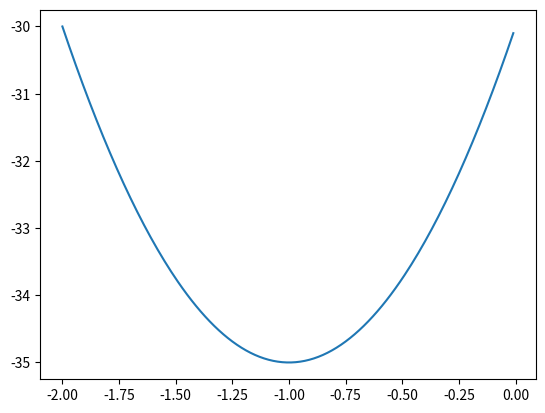

Here is the Python script that generated this plot:
# Дана функция f(x) = 5x^2 + 10x - 30
# - Определить корни
# - Найти интервалы, на которых функция возрастает
# - Найти интервалы, на которых функция убывает
# - Построить график
# - Вычислить вершину
# - Определить промежутки, на котором f > 0
# - Определить промежутки, на котором f < 0

# ________________________________________________________________________________
# Найти интервалы, на которых функция возрастает и убывает
""" Теория...
f(x) = x^4 - 2x + 4. Найдем производную:
f`(x) = 4х^3 - 2.
Найдем нули производной: f`(x) = 0; 4х^3 - 2 = 0.
Решаем уравнение:
перенесем (-2) в правую часть: 4х^3 = 2;
поделим уравнение на 4: х^3 = 2/4; х^3 = 1/2.
Отсюда х = 3√1/2 (корень третьей степени из 1/2).
Получается два промежутка: (-∞; 3√1/2) и (3√1/2; +∞).
Определим знаки:
(- ∞; 3√1/2); пусть  х = 0; 4 * 0^3 - 2 = -2, знак (-), функция убывает.
(3√1/2; + ∞), пусть х = 1; 4 * 1^3 - 2 = 4 -2 = 2, знак (+), функция возрастает.
Значит, х(минимальный) = 3√1/2. """

# Моё решение (простое)

funct = '5x^2 + 10x - 30'
funct_der = '10x + 10'
x = -10 / 10

result_minus = 10 * (x - 1) + 10
print(result_minus)

result_plus = 10 * (x + 1) + 10
print(result_plus)

if result_minus < 0:
    print(f'В интервале до {x} функция {funct} убывает')
    print(f'В интервале после {x} функция {funct} возрастает')
else:
    print(f'В интервале до {x} функция {funct} возрастает')
    print(f'В интервале после {x} функция {funct} убывает')


# Моя попытка решить через свои функции:

def func_to_derivative(source): # нахождение производной функции

    funct = source.split()
    funct_derivative = []

    for item in funct:
        if 'x' in item:
            if '^' in item:
                temp = item.replace('x', '').split('^')

                if temp[0] == '': funct_derivative.append(
                    temp[1] + 'x^' + str(int(temp[1]) - 1))
                else: funct_derivative.append(str(int(temp[0]) * int(temp[1])) + 'x^' + str(int(temp[1]) - 1))

            else:
                funct_derivative.append(item.replace('x', ''))

        elif '+' in item:
            funct_derivative.append('+')

        elif '-' in item:
            funct_derivative.append('-')

    if funct_derivative[-1] == '+' or funct_derivative[-1] == '-': funct_derivative.pop()

    return funct_derivative

print(func_to_derivative(funct))

# На этом всё...
#_________________________________________________________________________________________

# [redacted]

# Вершина параболы: (-1.0, -35.0)

import matplotlib.pyplot as plt
#import numpy as np

def roots(a, b, c):
    D = b ** 2 - 4 * a * c
    d = D ** 0.5
    x1 = (-b + d) / (2 * a)
    x2 = (-b - d) / (2 * a)
    if D > 0:
        return x1, x2
    elif x1 == x2:
        return x1
    else:
        exit('Complex roots')


k1, k2, k3 = 5, 10, -30

roots = roots(k1, k2, k3)
print(roots)

list_x = list(range(-200, 0))
f = lambda x: x/100
list_x = list(map(f, list_x))
print(list_x)

f = lambda x: 5 * x * x + 10 * x - 30
list_y = list(map(f, list_x))
print(list_y)

plt.plot(list_x, list_y)
plt.show()

roots = list(roots)
roots.sort()
print(roots)

roots_mod = []
roots_mod.append(roots[0]-1)
roots_mod.append((roots[0]+roots[1])/2)
roots_mod.append(roots[1]+1)
print(roots_mod)

list_y_new = list(map(f, roots_mod))
print(list_y_new)

sign = lambda x: 'f>0' if x >= 0 else 'f<0'
sign = list(map(sign, list_y_new))

print(roots)
print(sign)

sign_list = []
sign_list.append(sign[0])
sign_list.append(roots[0])
sign_list.append(sign[1])
sign_list.append(roots[1])
sign_list.append(sign[2])
print(sign_list)

# Примеры от преподавателя:
""" from scipy.optimize import fsolve

def func(x):
	return x*math.cos(x-4)

x0 = fsolve(func, 0.0) """

""" from sympy import diff, symbols, cos, sin
x, y = symbols('x y')
print(diff(cos(x))) - sin(x)
print(diff(cos(x) + 1j*sin(y), x)) """